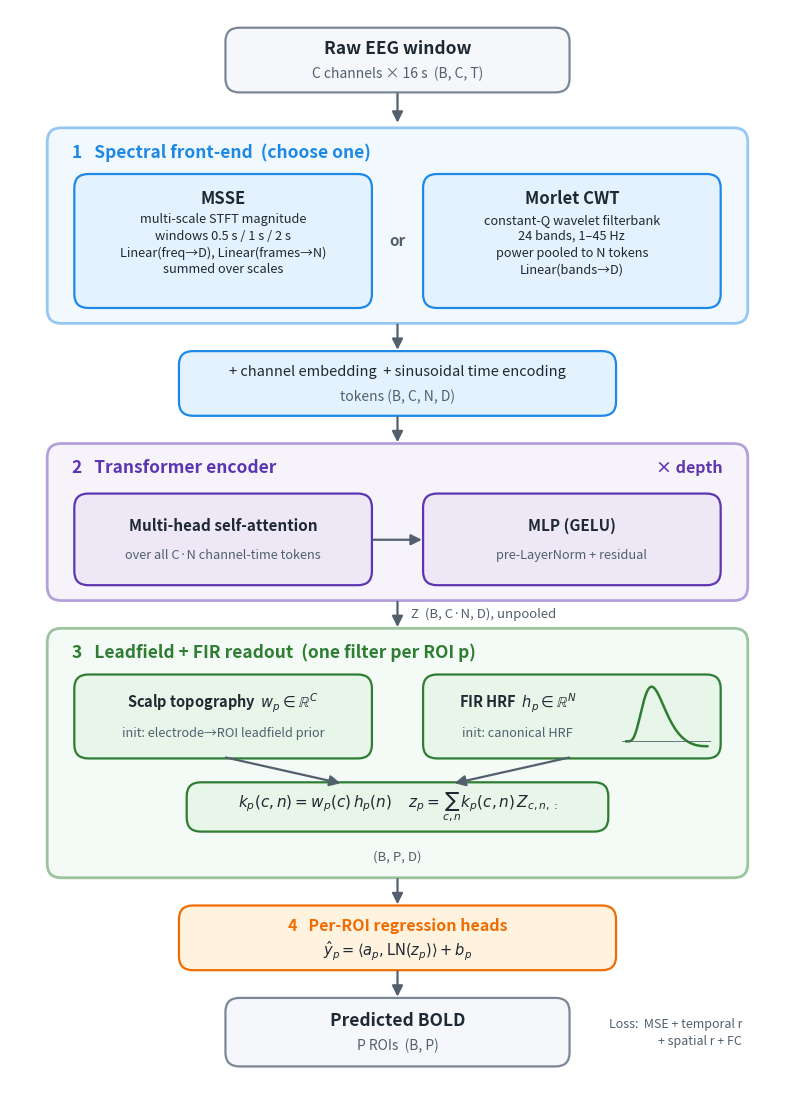

The script that saved this image: (Note: this script raises an exception after producing the figure.)
"""Render docs/architecture.png (run from the repo root: python docs/make_diagram.py)."""
import os

import matplotlib.pyplot as plt
import numpy as np
from matplotlib.patches import FancyArrowPatch, FancyBboxPatch
from scipy.stats import gamma

INK = "#1f2933"
MUTED = "#52606d"
PALETTE = {                      # (fill, edge)
    "io": ("#f5f7fa", "#7b8794"),
    "front": ("#e3f2fd", "#1e88e5"),
    "enc": ("#ede7f6", "#5e35b1"),
    "read": ("#e8f5e9", "#2e7d32"),
    "head": ("#fff3e0", "#ef6c00"),
}

fig, ax = plt.subplots(figsize=(10, 14))
ax.set_xlim(0, 10)
ax.set_ylim(0, 14)
ax.axis("off")


def box(x0, y0, w, h, kind, lw=1.6, alpha=1.0, z=1):
    fc, ec = PALETTE[kind]
    ax.add_patch(FancyBboxPatch((x0, y0), w, h, boxstyle="round,pad=0.02,rounding_size=0.18",
                                fc=fc, ec=ec, lw=lw, alpha=alpha, zorder=z))


def text(x, y, s, size=11, weight="normal", color=INK, ha="center", **kw):
    ax.text(x, y, s, ha=ha, va="center", fontsize=size, fontweight=weight, color=color,
            zorder=5, **kw)


def arrow(x0, y0, x1, y1, label=None):
    ax.add_patch(FancyArrowPatch((x0, y0), (x1, y1), arrowstyle="-|>", mutation_scale=16,
                                 lw=1.6, color=MUTED, zorder=4))
    if label:
        text(x0 + 0.18, (y0 + y1) / 2, label, size=9.5, color=MUTED, ha="left", style="italic")


# ---- input -----------------------------------------------------------------
box(2.8, 12.95, 4.4, 0.8, "io")
text(5, 13.5, "Raw EEG window", 12.5, "bold")
text(5, 13.17, "C channels × 16 s  (B, C, T)", 10, color=MUTED)
arrow(5, 12.95, 5, 12.5)

# ---- 1. spectral front-end --------------------------------------------------
box(0.5, 9.95, 9.0, 2.5, "front", lw=2, alpha=0.45)
text(0.8, 12.15, "1   Spectral front-end  (choose one)", 12.5, "bold", PALETTE["front"][1], ha="left")
box(0.85, 10.15, 3.8, 1.7, "front")
text(2.75, 11.55, "MSSE", 12, "bold")
text(2.75, 10.95, "multi-scale STFT magnitude\nwindows 0.5 s / 1 s / 2 s\nLinear(freq→D), Linear(frames→N)\nsummed over scales",
     9.2, linespacing=1.35)
text(5, 11.0, "or", 11, "bold", MUTED)
box(5.35, 10.15, 3.8, 1.7, "front")
text(7.25, 11.55, "Morlet CWT", 12, "bold")
text(7.25, 10.95, "constant-Q wavelet filterbank\n24 bands, 1–45 Hz\npower pooled to N tokens\nLinear(bands→D)",
     9.2, linespacing=1.35)
arrow(5, 9.95, 5, 9.55)

box(2.2, 8.75, 5.6, 0.8, "front")
text(5, 9.3, "+ channel embedding  + sinusoidal time encoding", 10.5)
text(5, 8.97, "tokens (B, C, N, D)", 10, color=MUTED)
arrow(5, 8.75, 5, 8.35)

# ---- 2. transformer encoder -------------------------------------------------
box(0.5, 6.35, 9.0, 2.0, "enc", lw=2, alpha=0.45)
text(0.8, 8.05, "2   Transformer encoder", 12.5, "bold", PALETTE["enc"][1], ha="left")
text(9.2, 8.05, "× depth", 11.5, "bold", PALETTE["enc"][1], ha="right")
box(0.85, 6.55, 3.8, 1.15, "enc")
text(2.75, 7.3, "Multi-head self-attention", 11, "bold")
text(2.75, 6.92, "over all C·N channel-time tokens", 9.2, color=MUTED)
box(5.35, 6.55, 3.8, 1.15, "enc")
text(7.25, 7.3, "MLP (GELU)", 11, "bold")
text(7.25, 6.92, "pre-LayerNorm + residual", 9.2, color=MUTED)
arrow(4.65, 7.12, 5.35, 7.12)
arrow(5, 6.35, 5, 5.95, "Z  (B, C·N, D), unpooled")

# ---- 3. leadfield + FIR readout --------------------------------------------
box(0.5, 2.75, 9.0, 3.2, "read", lw=2, alpha=0.45)
text(0.8, 5.65, "3   Leadfield + FIR readout  (one filter per ROI p)", 12.5, "bold",
     PALETTE["read"][1], ha="left")
box(0.85, 4.3, 3.8, 1.05, "read")
text(2.75, 5.0, r"Scalp topography  $w_p \in \mathbb{R}^C$", 10.5, "bold")
text(2.75, 4.6, "init: electrode→ROI leadfield prior", 9.2, color=MUTED)
box(5.35, 4.3, 3.8, 1.05, "read")
text(6.55, 5.0, r"FIR HRF  $h_p \in \mathbb{R}^N$", 10.5, "bold")
text(6.55, 4.6, "init: canonical HRF", 9.2, color=MUTED)
# tiny HRF sketch
ins = ax.inset_axes([7.9, 4.4, 1.15, 0.85], transform=ax.transData, zorder=6)
t = np.linspace(0, 16, 200)
hrf = gamma.pdf(t, 6) - gamma.pdf(t, 16) / 6
ins.plot(t, hrf, color=PALETTE["read"][1], lw=1.8)
ins.axhline(0, color=MUTED, lw=0.6)
ins.set_xticks([]); ins.set_yticks([])
for s in ins.spines.values():
    s.set_visible(False)
ins.patch.set_alpha(0)
arrow(2.75, 4.3, 4.3, 3.95)
arrow(7.25, 4.3, 5.7, 3.95)
box(2.3, 3.35, 5.4, 0.6, "read")
text(5, 3.65, r"$k_p(c,n) = w_p(c)\,h_p(n)$     $z_p = \sum_{c,n} k_p(c,n)\,Z_{c,n,:}$", 11)
text(5, 3.0, "(B, P, D)", 9.5, color=MUTED)
arrow(5, 2.75, 5, 2.35)

# ---- 4. regression heads ----------------------------------------------------
box(2.2, 1.55, 5.6, 0.8, "head")
text(5, 2.1, "4   Per-ROI regression heads", 11.5, "bold", PALETTE["head"][1])
text(5, 1.78, r"$\hat{y}_p = \langle a_p, \mathrm{LN}(z_p) \rangle + b_p$", 10.5)
arrow(5, 1.55, 5, 1.15)

# ---- output -----------------------------------------------------------------
box(2.8, 0.3, 4.4, 0.85, "io")
text(5, 0.87, "Predicted BOLD", 12.5, "bold")
text(5, 0.55, "P ROIs  (B, P)", 10, color=MUTED)

# ---- training objective (side note) -----------------------------------------
text(9.45, 0.72, "Loss:  MSE + temporal r\n+ spatial r + FC", 9, color=MUTED, ha="right",
     linespacing=1.4)

out = os.path.join(os.path.dirname(os.path.abspath(__file__)), "architecture.png")
fig.savefig(out, dpi=200, bbox_inches="tight", facecolor="white")
print("wrote", out)
